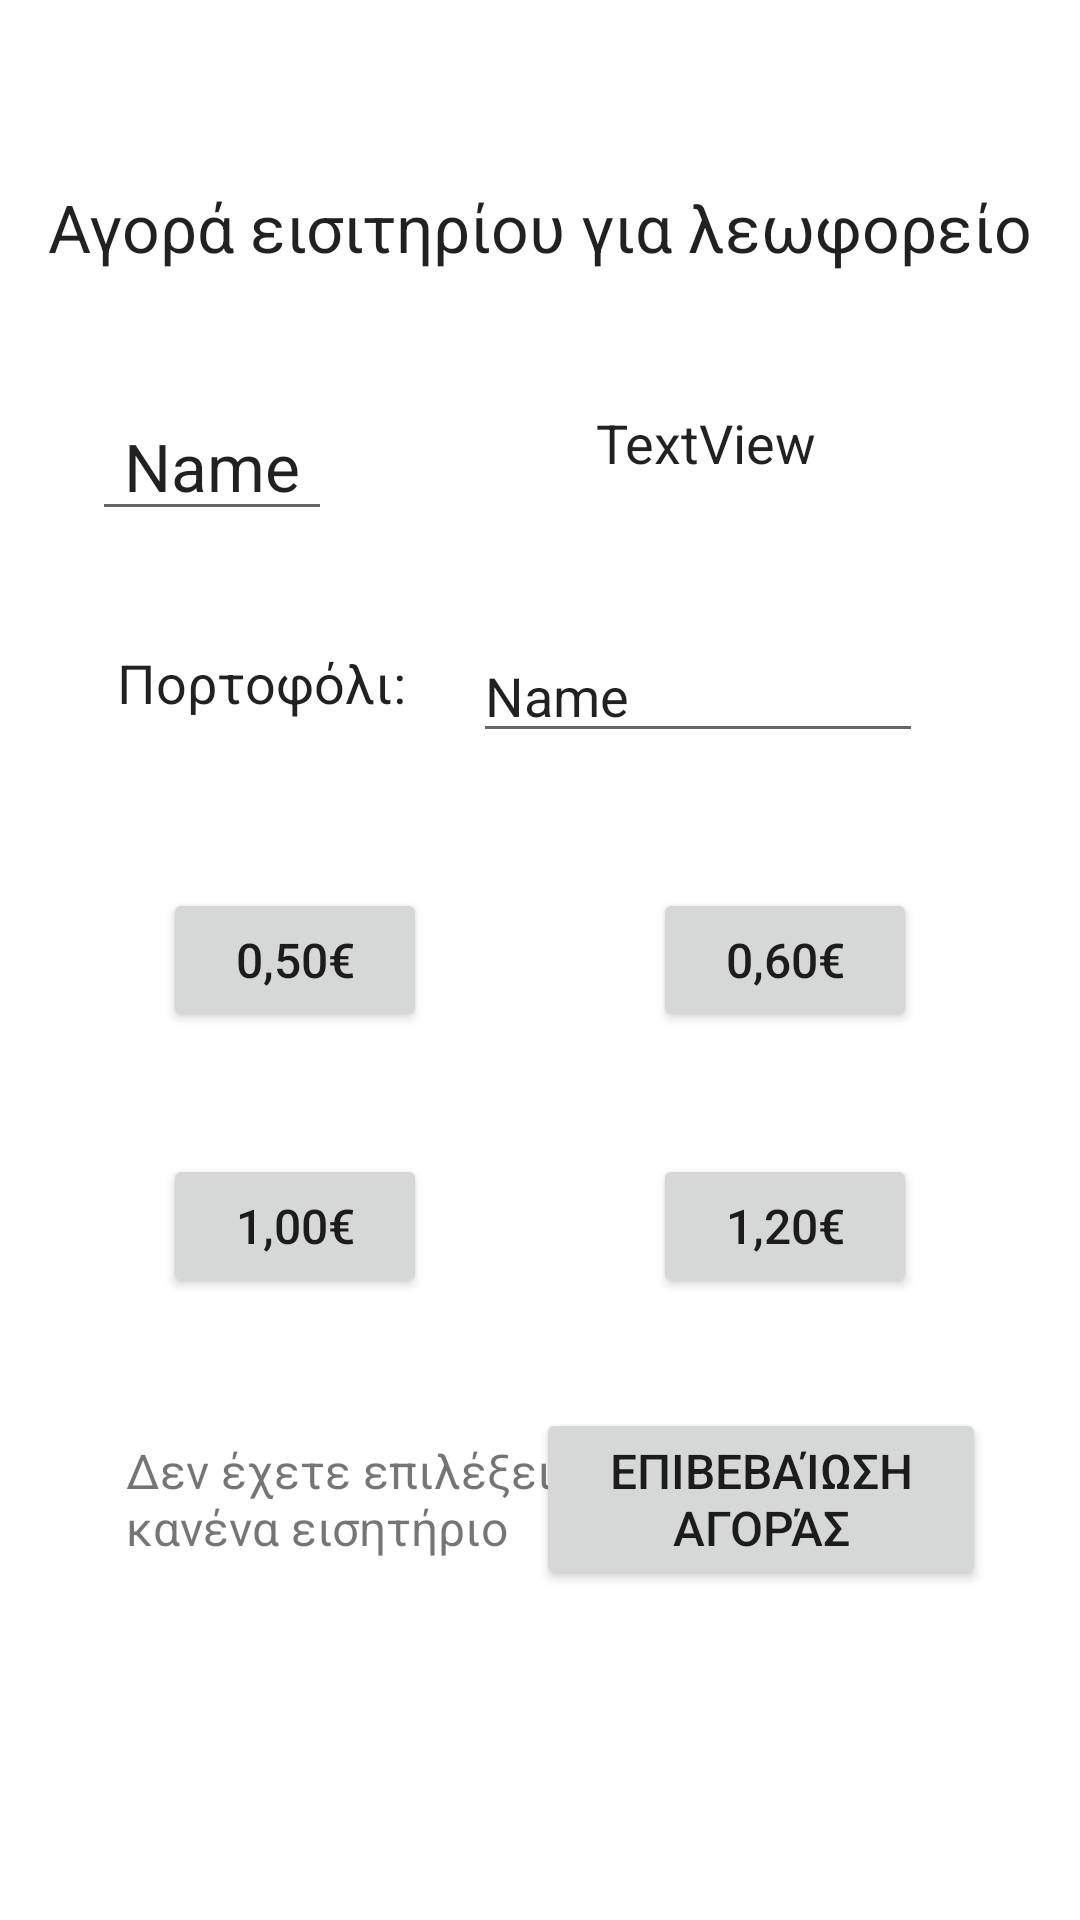

Layout XML and referenced resources for this Android screen:
<!-- AndroidManifest.xml: application theme Theme.PIDThessTransport -->
<!-- res/layout/fragment_buy_ticket.xml -->
<?xml version="1.0" encoding="utf-8"?>
<FrameLayout xmlns:android="http://schemas.android.com/apk/res/android"
    xmlns:app="http://schemas.android.com/apk/res-auto"
    xmlns:tools="http://schemas.android.com/tools"
    android:layout_width="match_parent"
    android:layout_height="match_parent"
    tools:context=".BuyTicketFragment">

    <androidx.constraintlayout.widget.ConstraintLayout
        android:layout_width="match_parent"
        android:layout_height="match_parent">

        <TextView
            android:id="@+id/textView9"
            android:layout_width="wrap_content"
            android:layout_height="wrap_content"

            android:fontFamily="sans-serif"
            android:text="Αγορά εισιτηρίου για λεωφορείο"
            android:textAppearance="@style/TextAppearance.AppCompat.Body1"
            android:textSize="22sp"
            app:layout_constraintBottom_toBottomOf="parent"
            app:layout_constraintEnd_toEndOf="parent"
            app:layout_constraintStart_toStartOf="parent"
            app:layout_constraintTop_toTopOf="parent"
            app:layout_constraintVertical_bias="0.100000024" />

        <EditText
            android:id="@+id/editText_BusLine_Number"
            android:layout_width="80dp"
            android:layout_height="wrap_content"

            android:ems="10"
            android:fontFamily="sans-serif"
            android:inputType="textPersonName"
            android:text="Name"
            android:textAlignment="center"
            android:textAppearance="@style/TextAppearance.AppCompat.Body1"
            android:textSize="22sp"
            app:layout_constraintBottom_toBottomOf="parent"
            app:layout_constraintEnd_toEndOf="parent"
            app:layout_constraintHorizontal_bias="0.11"
            app:layout_constraintStart_toStartOf="parent"
            app:layout_constraintTop_toTopOf="parent"
            app:layout_constraintVertical_bias="0.22000003" />

        <TextView
            android:id="@+id/textView_BusLine_Description"

            android:layout_width="220dp"
            android:layout_height="wrap_content"
            android:fontFamily="sans-serif"
            android:text="TextView"
            android:textAlignment="center"
            android:textAppearance="@style/TextAppearance.AppCompat.Body1"
            android:textSize="18sp"
            app:layout_constraintBottom_toBottomOf="parent"
            app:layout_constraintEnd_toEndOf="parent"
            app:layout_constraintStart_toEndOf="@+id/editText_BusLine_Number"
            app:layout_constraintTop_toTopOf="parent"
            app:layout_constraintVertical_bias="0.22000003" />

        <TextView
            android:id="@+id/textView11"
            android:layout_width="wrap_content"
            android:layout_height="wrap_content"

            android:fontFamily="sans-serif"
            android:text="Πορτοφόλι: "
            android:textAppearance="@style/TextAppearance.AppCompat.Body1"
            android:textSize="18sp"

            app:layout_constraintBottom_toBottomOf="parent"
            app:layout_constraintEnd_toEndOf="parent"
            app:layout_constraintHorizontal_bias="0.15"
            app:layout_constraintStart_toStartOf="parent"
            app:layout_constraintTop_toTopOf="parent"
            app:layout_constraintVertical_bias="0.35000002" />

        <EditText
            android:id="@+id/editText_buy_ticket_wallet"
            android:layout_width="150dp"
            android:layout_height="wrap_content"
            android:ems="10"
            android:inputType="textPersonName"
            android:text="Name"
            app:layout_constraintBottom_toBottomOf="parent"
            app:layout_constraintEnd_toEndOf="parent"
            app:layout_constraintHorizontal_bias="0.75"
            app:layout_constraintStart_toStartOf="parent"
            app:layout_constraintTop_toTopOf="parent"
            app:layout_constraintVertical_bias="0.35000002" />

        <Button
            android:textSize="16sp"
            android:id="@+id/button_e050"
            android:layout_width="wrap_content"
            android:layout_height="wrap_content"
            android:text="0,50€"
            app:layout_constraintBottom_toBottomOf="parent"
            app:layout_constraintEnd_toEndOf="parent"
            app:layout_constraintHorizontal_bias="0.2"
            app:layout_constraintStart_toStartOf="parent"
            app:layout_constraintTop_toTopOf="parent" />

        <Button
            android:textSize="16sp"
            android:id="@+id/button_e060"
            android:layout_width="wrap_content"
            android:layout_height="wrap_content"
            android:text="0,60€"
            app:layout_constraintBottom_toBottomOf="parent"
            app:layout_constraintEnd_toEndOf="parent"
            app:layout_constraintHorizontal_bias="0.8"
            app:layout_constraintStart_toStartOf="parent"
            app:layout_constraintTop_toTopOf="parent" />

        <Button
            android:textSize="16sp"
            android:id="@+id/button_e100"
            android:layout_width="wrap_content"
            android:layout_height="wrap_content"
            android:text="1,00€"
            app:layout_constraintBottom_toBottomOf="parent"
            app:layout_constraintEnd_toEndOf="parent"
            app:layout_constraintHorizontal_bias="0.2"
            app:layout_constraintStart_toStartOf="parent"
            app:layout_constraintTop_toTopOf="parent"
            app:layout_constraintVertical_bias="0.65" />

        <Button
            android:textSize="16sp"
            android:id="@+id/button_e120"
            android:layout_width="wrap_content"
            android:layout_height="wrap_content"
            android:text="1,20€"
            app:layout_constraintBottom_toBottomOf="parent"
            app:layout_constraintEnd_toEndOf="parent"
            app:layout_constraintHorizontal_bias="0.80"
            app:layout_constraintStart_toStartOf="parent"
            app:layout_constraintTop_toTopOf="parent"
            app:layout_constraintVertical_bias="0.65" />

        <TextView
            android:textSize="16sp"
            android:textAlignment="textStart"
            android:id="@+id/textView_chosen_ticket"
            android:layout_width="150dp"
            android:layout_height="wrap_content"
            android:text="Δεν έχετε επιλέξει κανένα εισητήριο"
            app:layout_constraintBottom_toBottomOf="parent"
            app:layout_constraintEnd_toEndOf="parent"
            app:layout_constraintHorizontal_bias="0.2
"
            app:layout_constraintStart_toStartOf="parent"
            app:layout_constraintTop_toTopOf="parent"
            app:layout_constraintVertical_bias="0.8" />

        <Button
            android:id="@+id/button_confirm_buy_ticket"
            android:layout_width="150dp"
            android:layout_height="wrap_content"
            android:text="Επιβεβαίωση αγοράς"

            android:textSize="16sp"
            app:layout_constraintBottom_toBottomOf="parent"
            app:layout_constraintEnd_toEndOf="parent"
            app:layout_constraintHorizontal_bias="0.85"
            app:layout_constraintStart_toStartOf="parent"
            app:layout_constraintTop_toTopOf="parent"
            app:layout_constraintVertical_bias="0.81" />


    </androidx.constraintlayout.widget.ConstraintLayout>
</FrameLayout>
<!-- resources referenced by this layout -->
<resources>
  <style name="Theme.PIDThessTransport" parent="Theme.MaterialComponents.DayNight.DarkActionBar">
          
          <item name="colorPrimary">@color/purple_500</item>
          <item name="colorPrimaryVariant">@color/purple_700</item>
          <item name="colorOnPrimary">@color/white</item>
          
          <item name="colorSecondary">@color/teal_200</item>
          <item name="colorSecondaryVariant">@color/teal_700</item>
          <item name="colorOnSecondary">@color/black</item>
          
          <item name="android:statusBarColor" tools:targetApi="l">?attr/colorPrimaryVariant</item>
          
      </style>
  <color name="purple_500">#FFC107</color>
  <color name="purple_700">#494315</color>
  <color name="white">#FFFFFFFF</color>
  <color name="teal_200">#7FE2E6</color>
  <color name="teal_700">#FF018786</color>
  <color name="black">#FF000000</color>
</resources>
